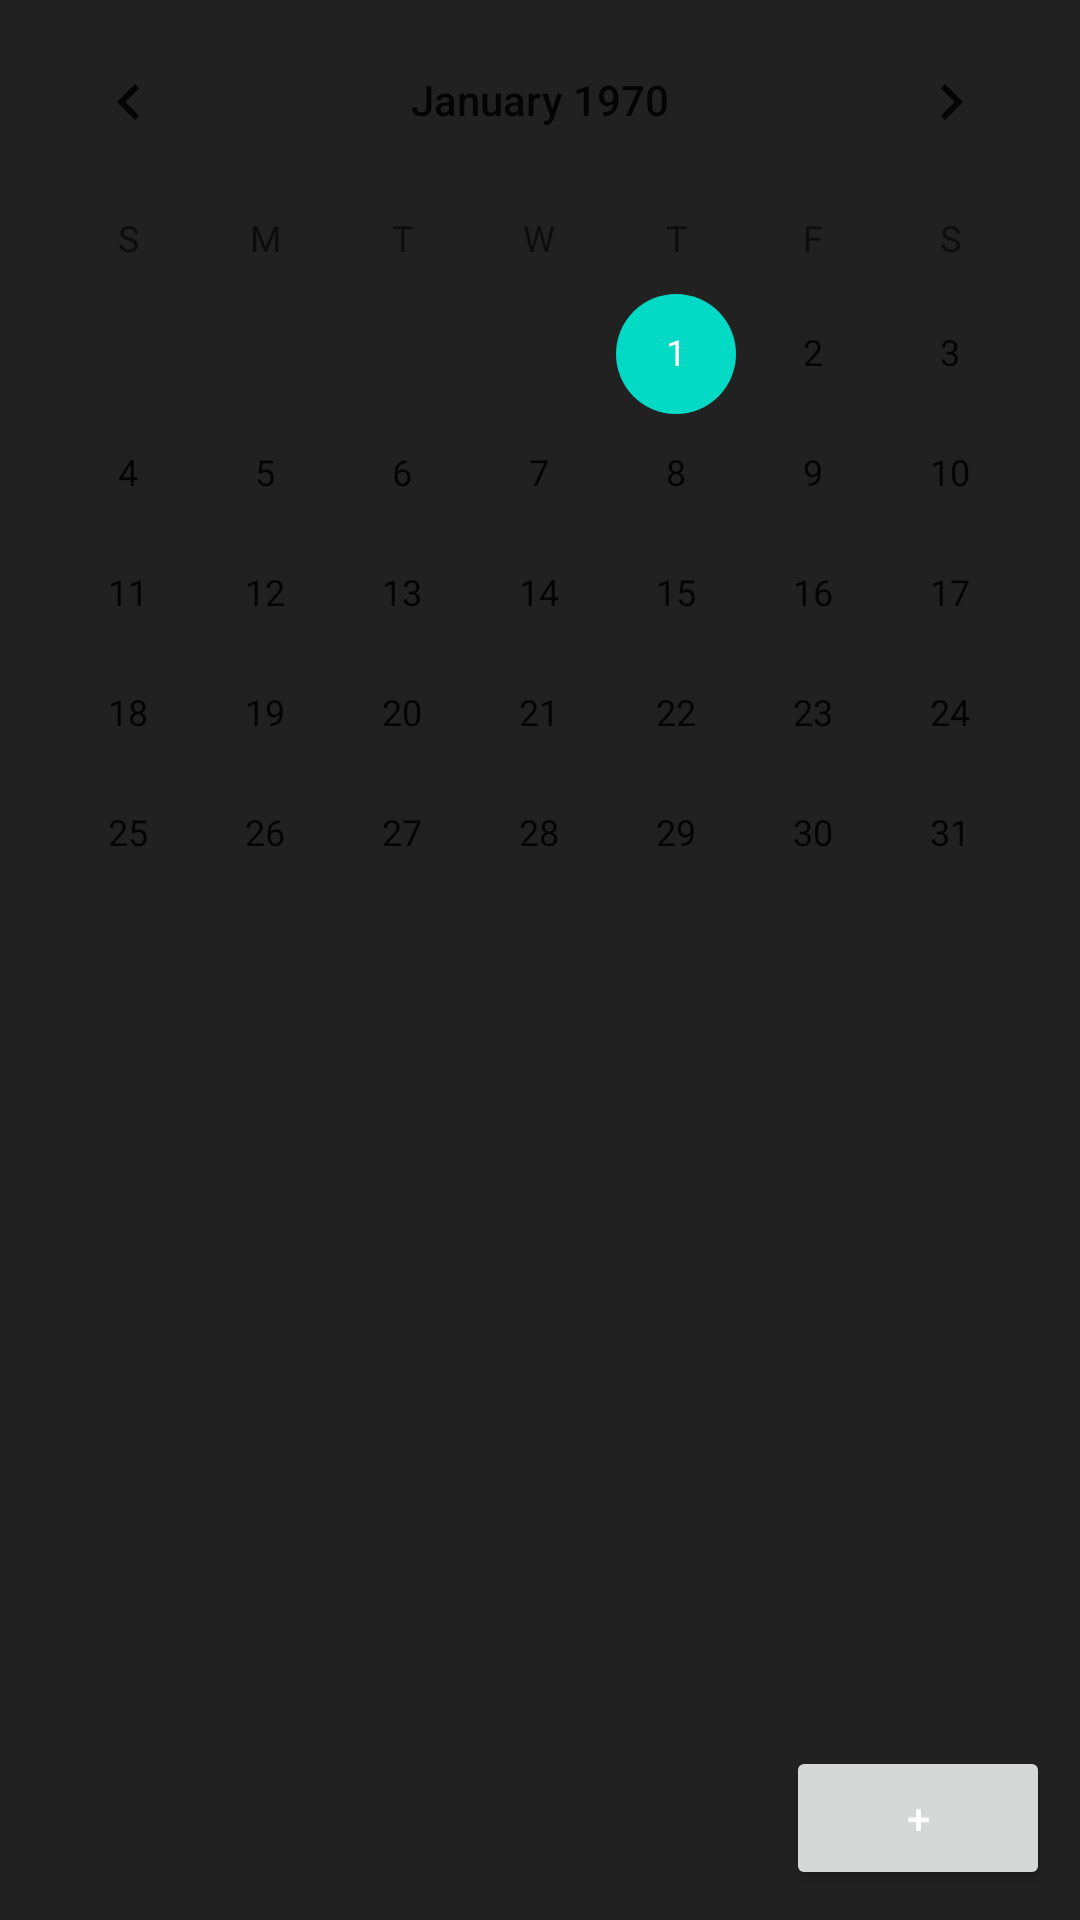

Android layout source for this screen:
<!-- AndroidManifest.xml: application theme Theme.Roommates -->
<!-- res/layout/fragment_calendario.xml -->
<?xml version="1.0" encoding="utf-8"?>
<FrameLayout xmlns:android="http://schemas.android.com/apk/res/android"
    xmlns:app="http://schemas.android.com/apk/res-auto"
    xmlns:tools="http://schemas.android.com/tools"
    android:layout_width="match_parent"
    android:layout_height="match_parent"
    tools:context=".fragments.calendar.CalendarioFragment"
    >

    <androidx.constraintlayout.widget.ConstraintLayout
        android:layout_width="match_parent"
        android:layout_height="match_parent">

        <CalendarView
            android:id="@+id/calendar_view"
            android:layout_width="match_parent"
            android:layout_height="0dp"
            android:dateTextAppearance="@style/Theme.Roommates.Calendar"
            android:weekDayTextAppearance="@style/Theme.Roommates.Calendar"
            app:layout_constraintBottom_toTopOf="@+id/divider"
            app:layout_constraintTop_toTopOf="parent" />

        <View
            android:id="@+id/divider"
            android:layout_width="match_parent"
            android:layout_height="1dp"
            app:layout_constraintTop_toBottomOf="@+id/calendar_view"
            app:layout_constraintBottom_toTopOf="@+id/recyclerView"
            />

        <androidx.recyclerview.widget.RecyclerView
            android:id="@+id/recyclerView"
            app:layout_constraintTop_toBottomOf="@+id/divider"
            app:layout_constraintBottom_toBottomOf="parent"
            android:layout_width="match_parent"
            android:layout_height="0dp" />

        <Button
            android:id="@+id/button_aggiungi_evento"
            android:layout_width="wrap_content"
            android:layout_height="wrap_content"
            android:text="@string/add_symbol"
            android:layout_margin="10dp"
            app:layout_constraintBottom_toBottomOf="parent"
            app:layout_constraintEnd_toEndOf="parent" />

    </androidx.constraintlayout.widget.ConstraintLayout>
</FrameLayout>
<!-- resources referenced by this layout -->
<resources>
  <string name="add_symbol">+</string>
  <style name="Theme.Roommates" parent="Theme.MaterialComponents.DayNight.DarkActionBar">
          
          <item name="colorPrimary">@color/purple_500</item>
          <item name="colorPrimaryVariant">@color/purple_700</item>
          <item name="colorOnPrimary">@color/white</item>
          <item name="android:textColor">@color/white</item>
          <item name="backgroundColor">@color/background_dark</item>
          <item name="android:background">@color/background_dark</item>
          
          <item name="colorSecondary">@color/teal_200</item>
          <item name="colorSecondaryVariant">@color/teal_700</item>
          <item name="colorOnSecondary">@color/black</item>
          
          <item name="android:statusBarColor">?attr/colorPrimaryVariant</item>
          
      </style>
  <color name="purple_500">#FF6200EE</color>
  <color name="purple_700">#FF3700B3</color>
  <color name="white">#FFFFFFFF</color>
  <color name="background_dark">#212121</color>
  <color name="teal_200">#FF03DAC5</color>
  <color name="teal_700">#FF018786</color>
  <color name="black">#FF000000</color>
</resources>
